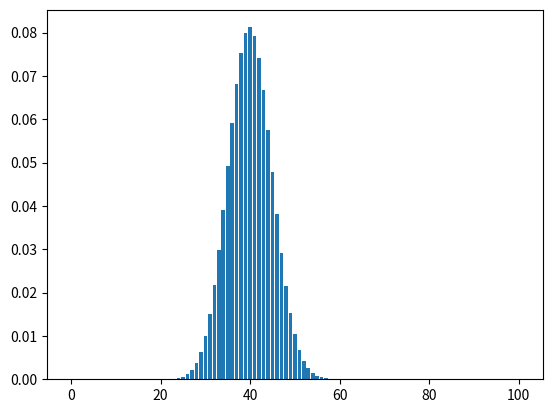

This chart was generated by the following Python code:
from scipy.stats import binom
import matplotlib.pyplot as plt
# setting the values
# of n and p
n = 100
p = 0.4
# defining list of r values
r_values = list(range(n + 1))
# list of pmf values
dist = [binom.pmf(r, n, p) for r in r_values ]
# plotting the graph 
plt.bar(r_values, dist)
plt.show()